Labelled photos from "ecg_dataset", an image-classification folder in SupriyaSkarpe/CPP-final-disease-prediction. The possible labels are: arrhythmia, normal.

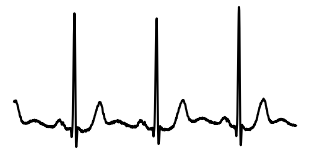
Label: normal

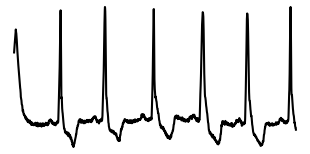
Label: arrhythmia

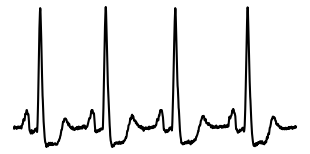
Label: normal

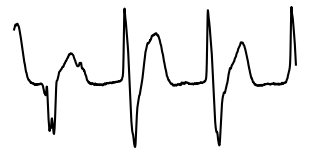
Label: arrhythmia
